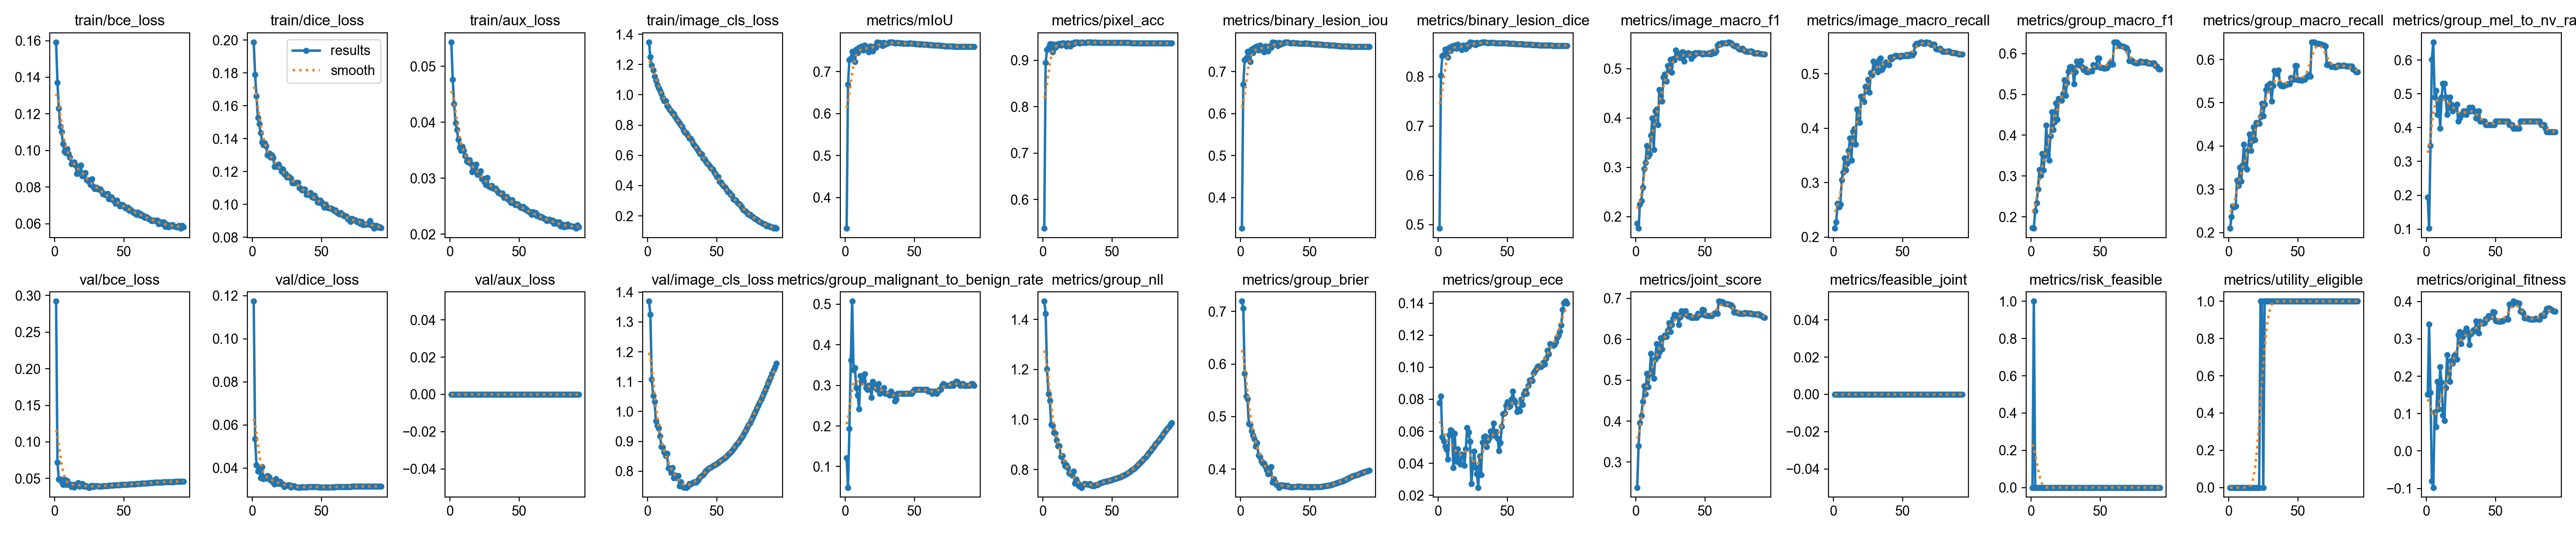

Data behind this chart, as committed beside it:
epoch, time, train/bce_loss, train/dice_loss, train/aux_loss, train/image_cls_loss, metrics/mIoU, metrics/pixel_acc, metrics/binary_lesion_iou, metrics/binary_lesion_dice, metrics/image_macro_f1, metrics/image_macro_recall, metrics/group_macro_f1, metrics/group_macro_recall, metrics/group_mel_to_nv_rate, metrics/group_malignant_to_benign_rate, metrics/group_nll, metrics/group_brier, metrics/group_ece, metrics/joint_score, metrics/feasible_joint, metrics/risk_feasible, metrics/utility_eligible, val/bce_loss
1, 224.6, 0.1592, 0.1988, 0.0543, 1.348, 0.3267, 0.538, 0.3267, 0.4925, 0.1867, 0.216, 0.1732, 0.2097, 0.1939, 0.1208, 1.472, 0.7195, 0.0777, 0.2379, 0, 0, 0, 0.2922
2, 441.6, 0.137, 0.179, 0.04759, 1.249, 0.6695, 0.8951, 0.6695, 0.802, 0.1764, 0.2274, 0.172, 0.2369, 0.102, 0.04831, 1.423, 0.7061, 0.08186, 0.3393, 0, 1, 0, 0.0719
3, 655.6, 0.1229, 0.166, 0.04329, 1.195, 0.7275, 0.9226, 0.7275, 0.8423, 0.2252, 0.262, 0.215, 0.2607, 0.3469, 0.1932, 1.201, 0.5818, 0.05629, 0.3955, 0, 0, 0, 0.04913
4, 869.6, 0.113, 0.1529, 0.03988, 1.162, 0.7316, 0.9269, 0.7316, 0.845, 0.2327, 0.2555, 0.2339, 0.2588, 0.602, 0.3623, 1.103, 0.5387, 0.05387, 0.4136, 0, 0, 0, 0.04901
5, 1084, 0.1101, 0.1489, 0.03864, 1.122, 0.7474, 0.9348, 0.7474, 0.8554, 0.2592, 0.2604, 0.2682, 0.2609, 0.6531, 0.5072, 1.076, 0.5336, 0.0507, 0.4477, 0, 0, 0, 0.04557
6, 1298, 0.1035, 0.1435, 0.03695, 1.094, 0.748, 0.9352, 0.748, 0.8558, 0.2976, 0.3049, 0.3156, 0.3207, 0.4898, 0.3382, 0.9798, 0.4863, 0.04874, 0.4858, 0, 0, 0, 0.04153
7, 1512, 0.0995, 0.1379, 0.03545, 1.067, 0.723, 0.918, 0.723, 0.8393, 0.31, 0.3189, 0.3011, 0.3081, 0.5102, 0.343, 0.9761, 0.4849, 0.04243, 0.4666, 0, 0, 0, 0.04895
8, 1725, 0.09875, 0.1362, 0.03489, 1.046, 0.7527, 0.9344, 0.7527, 0.8589, 0.3437, 0.3451, 0.3544, 0.3503, 0.4388, 0.2947, 0.9477, 0.4728, 0.05793, 0.5165, 0, 0, 0, 0.04178
9, 1939, 0.1008, 0.1373, 0.03565, 1.027, 0.744, 0.9277, 0.744, 0.8532, 0.3225, 0.3226, 0.3144, 0.3185, 0.4796, 0.2754, 0.9448, 0.4646, 0.06091, 0.4836, 0, 0, 0, 0.04728
10, 2152, 0.09818, 0.1355, 0.0349, 1.007, 0.7573, 0.9342, 0.7573, 0.8619, 0.327, 0.3353, 0.3502, 0.3554, 0.398, 0.2415, 0.9166, 0.4576, 0.05989, 0.515, 0, 0, 0, 0.04175
11, 2367, 0.09639, 0.1301, 0.03399, 0.9798, 0.7519, 0.9319, 0.7519, 0.8583, 0.3643, 0.3587, 0.4248, 0.4034, 0.4898, 0.3237, 0.8937, 0.4433, 0.03728, 0.5651, 0, 0, 0, 0.04209
12, 2581, 0.09269, 0.1311, 0.03301, 0.9612, 0.7603, 0.9357, 0.7603, 0.8639, 0.4, 0.3819, 0.3537, 0.3529, 0.5306, 0.3092, 0.8944, 0.4495, 0.05861, 0.5186, 0, 0, 0, 0.03872
13, 2794, 0.0932, 0.1287, 0.03289, 0.9589, 0.7504, 0.9325, 0.7504, 0.8574, 0.3356, 0.3413, 0.339, 0.3467, 0.5306, 0.3092, 0.8518, 0.4262, 0.04107, 0.5044, 0, 0, 0, 0.0418
14, 3007, 0.09364, 0.13, 0.03329, 0.9289, 0.7621, 0.9371, 0.7621, 0.865, 0.4138, 0.3942, 0.3984, 0.3905, 0.4898, 0.3285, 0.8556, 0.4229, 0.04888, 0.551, 0, 0, 0, 0.03801
15, 3220, 0.09199, 0.1284, 0.0326, 0.9169, 0.7575, 0.9366, 0.7575, 0.862, 0.4182, 0.3989, 0.4571, 0.4275, 0.4388, 0.2947, 0.8303, 0.4151, 0.04083, 0.5884, 0, 0, 0, 0.04165
16, 3434, 0.08743, 0.1231, 0.03116, 0.9013, 0.7546, 0.9346, 0.7546, 0.8601, 0.3859, 0.3702, 0.414, 0.39, 0.4592, 0.2899, 0.8138, 0.4112, 0.03962, 0.5589, 0, 0, 0, 0.04234
17, 3647, 0.08838, 0.1231, 0.03138, 0.893, 0.746, 0.9297, 0.746, 0.8546, 0.4572, 0.4351, 0.4326, 0.4126, 0.4898, 0.2995, 0.8175, 0.4107, 0.04572, 0.5681, 0, 0, 0, 0.0439
18, 3860, 0.08954, 0.1235, 0.03182, 0.8773, 0.7606, 0.9367, 0.7606, 0.864, 0.4452, 0.4195, 0.4787, 0.4443, 0.4694, 0.2947, 0.8074, 0.4049, 0.04463, 0.6034, 0, 0, 0, 0.03903
19, 4074, 0.09191, 0.1243, 0.03248, 0.8756, 0.756, 0.9356, 0.756, 0.8611, 0.4338, 0.4101, 0.4385, 0.4137, 0.449, 0.2705, 0.7862, 0.3987, 0.03872, 0.5758, 0, 0, 0, 0.04065
20, 4287, 0.08607, 0.1224, 0.03066, 0.8546, 0.7487, 0.9304, 0.7487, 0.8563, 0.4823, 0.4587, 0.4896, 0.4545, 0.4592, 0.3092, 0.7823, 0.3908, 0.04885, 0.6055, 0, 0, 0, 0.04284
21, 4501, 0.08668, 0.12, 0.03076, 0.8361, 0.7606, 0.9364, 0.7606, 0.864, 0.4889, 0.4578, 0.4883, 0.4518, 0.4592, 0.2995, 0.7764, 0.3919, 0.06238, 0.6095, 0, 0, 0, 0.03934
22, 4714, 0.08792, 0.1214, 0.03132, 0.8239, 0.757, 0.9352, 0.757, 0.8617, 0.4741, 0.449, 0.4855, 0.4522, 0.4694, 0.2947, 0.7932, 0.4043, 0.05961, 0.6063, 0, 0, 0, 0.04042
23, 4928, 0.08394, 0.1185, 0.02986, 0.8139, 0.7694, 0.9387, 0.7694, 0.8697, 0.5062, 0.4768, 0.5016, 0.4678, 0.4184, 0.2899, 0.7448, 0.3744, 0.05362, 0.6212, 0, 0, 1, 0.03856
24, 5142, 0.08381, 0.1188, 0.02991, 0.7997, 0.7648, 0.938, 0.7648, 0.8667, 0.4967, 0.4681, 0.5351, 0.4986, 0.4286, 0.3044, 0.761, 0.3817, 0.02741, 0.6397, 0, 0, 1, 0.03883
25, 5356, 0.08282, 0.1165, 0.02932, 0.7905, 0.7685, 0.9387, 0.7685, 0.8691, 0.5189, 0.4892, 0.4969, 0.4694, 0.4388, 0.2802, 0.7494, 0.3759, 0.03748, 0.618, 0, 0, 0, 0.03771
26, 5568, 0.08121, 0.1171, 0.02885, 0.7652, 0.7641, 0.9369, 0.7641, 0.8663, 0.4922, 0.4658, 0.5286, 0.4964, 0.4388, 0.285, 0.7351, 0.3701, 0.04753, 0.6355, 0, 0, 1, 0.03985
27, 5783, 0.08451, 0.1164, 0.0301, 0.7508, 0.7617, 0.9367, 0.7617, 0.8647, 0.5207, 0.5019, 0.5565, 0.5306, 0.449, 0.2899, 0.736, 0.3684, 0.03751, 0.6511, 0, 0, 1, 0.04049
28, 6011, 0.08033, 0.1158, 0.02856, 0.7501, 0.7684, 0.9385, 0.7684, 0.869, 0.5179, 0.498, 0.5668, 0.5398, 0.449, 0.2947, 0.7283, 0.3649, 0.03331, 0.66, 0, 0, 1, 0.03885
29, 6235, 0.07919, 0.113, 0.02844, 0.7328, 0.7649, 0.9375, 0.7649, 0.8668, 0.5377, 0.5227, 0.5683, 0.5367, 0.4388, 0.2802, 0.7378, 0.3693, 0.02492, 0.6593, 0, 0, 1, 0.03994
30, 6464, 0.07988, 0.113, 0.02867, 0.7147, 0.7663, 0.9378, 0.7663, 0.8677, 0.5301, 0.5116, 0.5661, 0.5448, 0.449, 0.2802, 0.7442, 0.3694, 0.0445, 0.6586, 0, 0, 1, 0.03961
31, 6691, 0.07885, 0.1129, 0.0282, 0.7107, 0.7677, 0.9381, 0.7677, 0.8686, 0.5286, 0.5163, 0.5258, 0.5033, 0.4592, 0.2802, 0.7413, 0.3682, 0.03274, 0.6353, 0, 0, 1, 0.0396
32, 6915, 0.07905, 0.1132, 0.02822, 0.695, 0.7694, 0.9387, 0.7694, 0.8697, 0.5218, 0.5036, 0.5554, 0.5399, 0.449, 0.2754, 0.7424, 0.3686, 0.05298, 0.6537, 0, 0, 1, 0.03938
33, 7135, 0.07894, 0.1132, 0.02815, 0.6744, 0.77, 0.939, 0.77, 0.87, 0.5326, 0.5254, 0.5808, 0.574, 0.4592, 0.285, 0.7404, 0.3668, 0.05647, 0.6687, 0, 0, 1, 0.03916
34, 7357, 0.07761, 0.1101, 0.02778, 0.6644, 0.7695, 0.9387, 0.7695, 0.8697, 0.5338, 0.5289, 0.5751, 0.5713, 0.449, 0.2802, 0.7433, 0.3685, 0.05698, 0.6652, 0, 0, 1, 0.03928
35, 7576, 0.07617, 0.1097, 0.02739, 0.6543, 0.7683, 0.9385, 0.7683, 0.869, 0.5148, 0.5073, 0.5709, 0.5673, 0.449, 0.2754, 0.7357, 0.3661, 0.05026, 0.6623, 0, 0, 1, 0.03959
36, 7795, 0.07624, 0.1086, 0.02742, 0.6403, 0.7674, 0.9381, 0.7674, 0.8684, 0.5287, 0.5126, 0.5826, 0.5758, 0.4286, 0.2609, 0.7351, 0.3661, 0.05429, 0.6687, 0, 0, 1, 0.03986
37, 8017, 0.07563, 0.1091, 0.02714, 0.6257, 0.7678, 0.9382, 0.7678, 0.8686, 0.5288, 0.5183, 0.5666, 0.544, 0.4388, 0.2657, 0.7348, 0.3655, 0.05578, 0.6595, 0, 0, 1, 0.03995
38, 8232, 0.07642, 0.1091, 0.02729, 0.6113, 0.7685, 0.9384, 0.7685, 0.8691, 0.5321, 0.521, 0.5609, 0.5391, 0.449, 0.2802, 0.7383, 0.3662, 0.05994, 0.6565, 0, 0, 1, 0.04007
39, 8447, 0.07346, 0.1061, 0.02649, 0.607, 0.7681, 0.9383, 0.7681, 0.8688, 0.5287, 0.5175, 0.5622, 0.5389, 0.4184, 0.2802, 0.7391, 0.3661, 0.0586, 0.6571, 0, 0, 1, 0.04029
40, 8662, 0.07459, 0.1061, 0.02661, 0.5828, 0.768, 0.9383, 0.768, 0.8688, 0.5202, 0.5164, 0.5546, 0.5398, 0.4184, 0.2802, 0.741, 0.3662, 0.06506, 0.6526, 0, 0, 1, 0.04033
41, 8877, 0.0744, 0.1061, 0.0267, 0.5749, 0.7676, 0.9382, 0.7676, 0.8685, 0.53, 0.5304, 0.5548, 0.5413, 0.4184, 0.2802, 0.7449, 0.3674, 0.0572, 0.6525, 0, 0, 1, 0.04039
42, 9095, 0.07305, 0.107, 0.02622, 0.5616, 0.7668, 0.9379, 0.7668, 0.868, 0.5267, 0.5269, 0.5565, 0.543, 0.4184, 0.2802, 0.7476, 0.3674, 0.05968, 0.6532, 0, 0, 1, 0.04065
43, 9318, 0.07264, 0.1045, 0.02612, 0.5465, 0.7667, 0.9379, 0.7667, 0.8679, 0.5317, 0.5314, 0.5568, 0.5435, 0.4082, 0.2802, 0.7491, 0.3666, 0.05557, 0.6534, 0, 0, 1, 0.0409
44, 9538, 0.07117, 0.1041, 0.02566, 0.539, 0.7664, 0.9379, 0.7664, 0.8678, 0.5311, 0.5313, 0.5568, 0.5435, 0.4082, 0.2802, 0.7512, 0.3665, 0.04771, 0.6533, 0, 0, 1, 0.04107
45, 9762, 0.07267, 0.1055, 0.02614, 0.5294, 0.7665, 0.938, 0.7665, 0.8678, 0.5322, 0.5332, 0.572, 0.5577, 0.4082, 0.2802, 0.7524, 0.3662, 0.05271, 0.6622, 0, 0, 1, 0.04118
46, 9986, 0.07111, 0.1038, 0.02558, 0.5138, 0.7669, 0.9381, 0.7669, 0.8681, 0.5321, 0.5331, 0.5677, 0.5541, 0.4082, 0.2802, 0.7531, 0.3658, 0.06296, 0.6598, 0, 0, 1, 0.04128
47, 10210, 0.06966, 0.1013, 0.02522, 0.5091, 0.7672, 0.9382, 0.7672, 0.8682, 0.531, 0.5328, 0.5677, 0.5541, 0.4082, 0.2802, 0.7544, 0.366, 0.07081, 0.6599, 0, 0, 1, 0.04135
48, 10435, 0.0704, 0.101, 0.02538, 0.4876, 0.7671, 0.9382, 0.7671, 0.8682, 0.5294, 0.5311, 0.5889, 0.5854, 0.4082, 0.2802, 0.7558, 0.3659, 0.07129, 0.6721, 0, 0, 1, 0.04143
49, 10661, 0.07042, 0.1026, 0.02531, 0.4746, 0.7667, 0.9381, 0.7667, 0.8679, 0.5315, 0.5339, 0.5884, 0.5855, 0.4082, 0.285, 0.7572, 0.3657, 0.07622, 0.6717, 0, 0, 1, 0.04154
50, 10888, 0.0695, 0.1015, 0.02505, 0.4581, 0.7663, 0.938, 0.7663, 0.8677, 0.5307, 0.5329, 0.5659, 0.553, 0.4184, 0.2899, 0.759, 0.3659, 0.07847, 0.6585, 0, 0, 1, 0.04166
51, 11115, 0.06856, 0.1001, 0.02479, 0.4573, 0.7658, 0.9379, 0.7658, 0.8673, 0.5307, 0.5333, 0.5659, 0.553, 0.4184, 0.2899, 0.7605, 0.3659, 0.07534, 0.6583, 0, 0, 1, 0.04179
52, 212.1, 0.06833, 0.09804, 0.02467, 0.4262, 0.7655, 0.9378, 0.7655, 0.8672, 0.53, 0.5328, 0.5651, 0.5525, 0.4184, 0.2899, 0.7627, 0.3658, 0.07577, 0.6577, 0, 0, 1, 0.04187
53, 427.3, 0.06877, 0.1, 0.02492, 0.4223, 0.7652, 0.9378, 0.7652, 0.867, 0.5318, 0.535, 0.564, 0.552, 0.4184, 0.2899, 0.7649, 0.3659, 0.08001, 0.6569, 0, 0, 1, 0.042
54, 644.3, 0.06728, 0.09823, 0.02443, 0.4097, 0.7649, 0.9377, 0.7649, 0.8668, 0.5291, 0.5329, 0.5652, 0.5535, 0.4184, 0.2899, 0.7668, 0.3659, 0.08494, 0.6575, 0, 0, 1, 0.04213
55, 859.7, 0.06769, 0.09788, 0.0245, 0.3978, 0.7651, 0.9378, 0.7651, 0.8669, 0.5301, 0.5337, 0.5652, 0.5535, 0.4184, 0.2899, 0.7683, 0.3658, 0.07954, 0.6576, 0, 0, 1, 0.04218
56, 1076, 0.06672, 0.09749, 0.02412, 0.3891, 0.7648, 0.9377, 0.7648, 0.8667, 0.5347, 0.536, 0.5701, 0.5581, 0.4184, 0.2899, 0.7704, 0.366, 0.07797, 0.6603, 0, 0, 1, 0.04229
57, 1294, 0.06591, 0.09763, 0.02406, 0.3724, 0.7647, 0.9378, 0.7647, 0.8667, 0.5324, 0.5343, 0.5766, 0.5618, 0.4184, 0.2899, 0.773, 0.366, 0.07226, 0.664, 0, 0, 1, 0.0424
58, 1510, 0.06628, 0.0972, 0.02384, 0.3584, 0.7644, 0.9377, 0.7644, 0.8665, 0.5358, 0.5383, 0.579, 0.5648, 0.4184, 0.2899, 0.7756, 0.3662, 0.07392, 0.6653, 0, 0, 1, 0.04257
59, 1727, 0.06502, 0.09627, 0.02354, 0.3545, 0.7641, 0.9376, 0.7641, 0.8663, 0.5476, 0.5526, 0.5738, 0.5615, 0.4184, 0.2899, 0.7786, 0.3667, 0.07276, 0.6622, 0, 0, 1, 0.04272
60, 1941, 0.06627, 0.09645, 0.024, 0.3418, 0.7638, 0.9376, 0.7638, 0.8661, 0.5502, 0.5553, 0.6281, 0.6403, 0.4082, 0.285, 0.7816, 0.3671, 0.07998, 0.6926, 0, 0, 1, 0.04285
... 33 more rows
